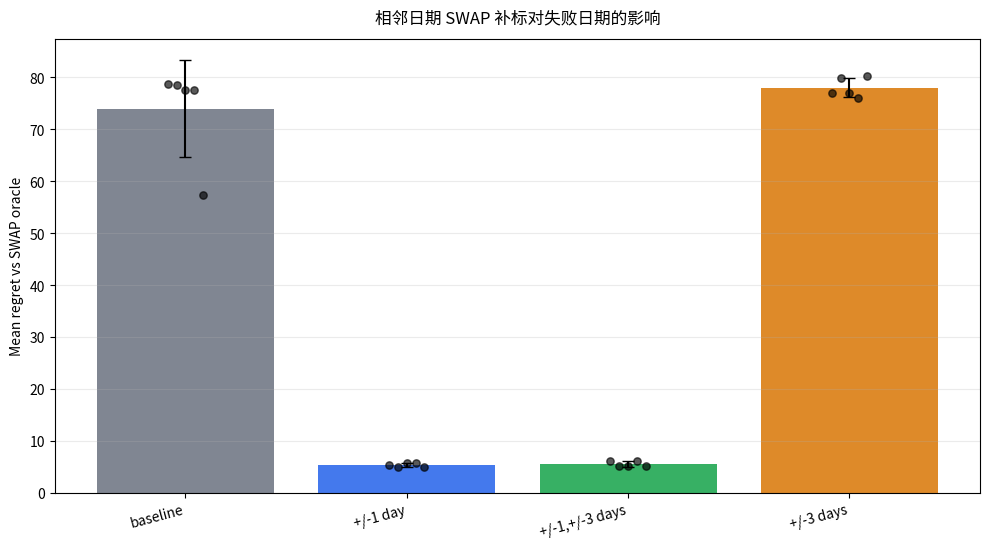
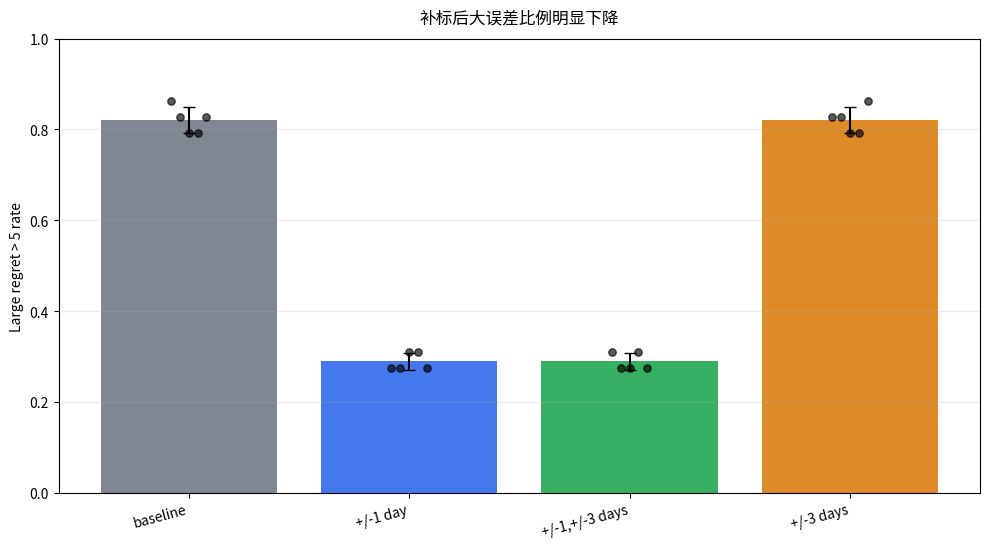
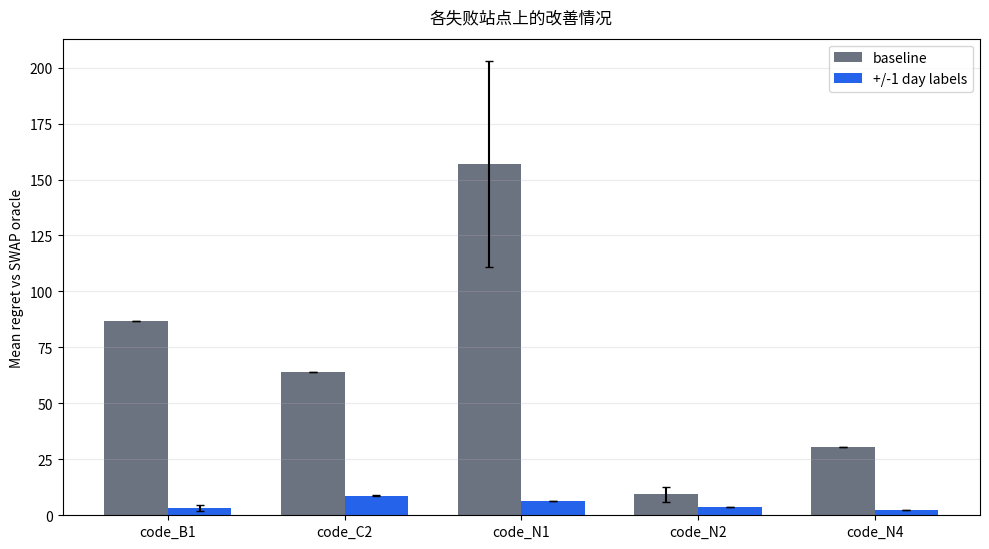
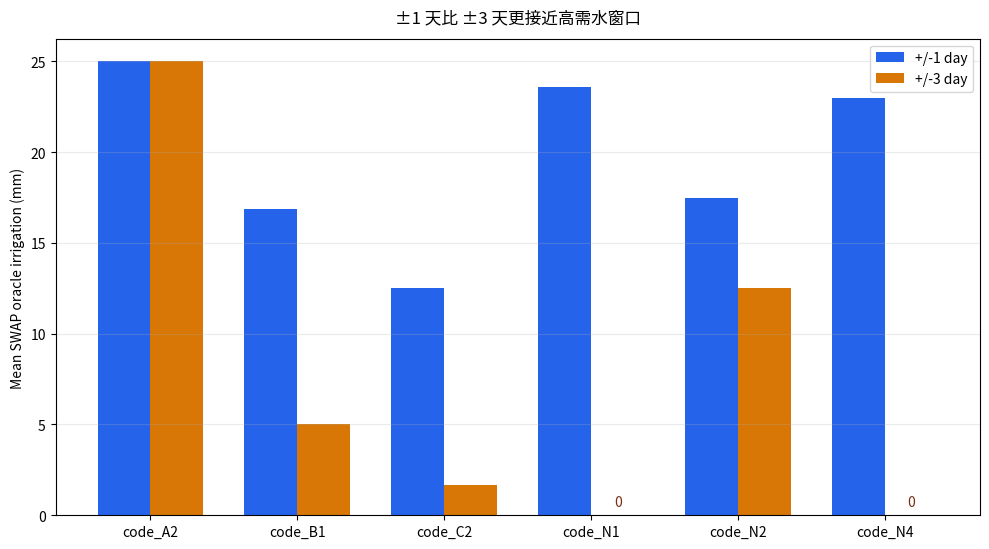

These charts were generated, in order, by the following Python code:
from pathlib import Path

import numpy as np
import pandas as pd
import matplotlib.font_manager as fm
import matplotlib.pyplot as plt


OUT_DIR = Path(
    r"D:\study\s2s_rtist_source\site_general_surrogate_eval\public_data_failure_environment_diagnostic_v1"
)


def configure_fonts() -> None:
    candidates = [
        "Microsoft YaHei",
        "SimHei",
        "Noto Sans CJK SC",
        "Source Han Sans SC",
        "Arial Unicode MS",
    ]
    available = {font.name for font in fm.fontManager.ttflist}
    for name in candidates:
        if name in available:
            plt.rcParams["font.sans-serif"] = [name, "DejaVu Sans"]
            break
    plt.rcParams["axes.unicode_minus"] = False


def bar_with_points(df: pd.DataFrame, cols: list[str], labels: list[str], colors: list[str], ylabel: str, title: str, path: Path, ylim=None) -> None:
    means = df[cols].mean()
    stds = df[cols].std()
    x = np.arange(len(cols))
    plt.figure(figsize=(10, 5.6))
    plt.bar(x, means, yerr=stds, capsize=4, color=colors, alpha=0.86)
    for i, col in enumerate(cols):
        jitter = np.linspace(-0.08, 0.08, len(df))
        plt.scatter(np.full(len(df), i) + jitter, df[col], s=28, color="black", alpha=0.65, zorder=3)
    plt.xticks(x, labels, rotation=15, ha="right")
    plt.ylabel(ylabel)
    plt.title(title, pad=12)
    if ylim is not None:
        plt.ylim(*ylim)
    plt.grid(axis="y", alpha=0.25)
    plt.tight_layout()
    plt.savefig(path, dpi=220)
    plt.close()


def main() -> None:
    configure_fonts()
    OUT_DIR.mkdir(parents=True, exist_ok=True)

    seed_df = pd.DataFrame(
        [
            [11, 78.772414, 5.365517, 6.082759, 77.020690, 0.862069, 0.275862, 0.310345, 0.827586],
            [23, 78.531034, 5.013793, 5.165517, 79.813793, 0.827586, 0.275862, 0.275862, 0.827586],
            [37, 77.537931, 5.662069, 5.200000, 77.034483, 0.793103, 0.310345, 0.275862, 0.793103],
            [52, 77.537931, 5.662069, 6.179310, 76.027586, 0.793103, 0.310345, 0.310345, 0.793103],
            [89, 57.303448, 5.055172, 5.200000, 80.144828, 0.827586, 0.275862, 0.275862, 0.862069],
        ],
        columns=[
            "seed",
            "baseline",
            "pm1",
            "pm1_pm3",
            "pm3",
            "baseline_large",
            "pm1_large",
            "pm1_pm3_large",
            "pm3_large",
        ],
    )

    labels = ["baseline", "+/-1 day", "+/-1,+/-3 days", "+/-3 days"]
    regret_cols = ["baseline", "pm1", "pm1_pm3", "pm3"]
    rate_cols = ["baseline_large", "pm1_large", "pm1_pm3_large", "pm3_large"]
    colors = ["#6b7280", "#2563eb", "#16a34a", "#d97706"]

    bar_with_points(
        seed_df,
        regret_cols,
        labels,
        colors,
        "Mean regret vs SWAP oracle",
        "相邻日期 SWAP 补标对失败日期的影响",
        OUT_DIR / "fig1_seed_sweep_mean_regret_cn.png",
    )

    bar_with_points(
        seed_df,
        rate_cols,
        labels,
        colors,
        "Large regret > 5 rate",
        "补标后大误差比例明显下降",
        OUT_DIR / "fig2_seed_sweep_large_regret_rate_cn.png",
        ylim=(0, 1.0),
    )

    site_rows = [
        [11, "code_B1", 86.7, 2.933333],
        [11, "code_C2", 64.175, 9.0],
        [11, "code_N1", 177.433333, 6.466667],
        [11, "code_N2", 12.72, 3.6],
        [11, "code_N4", 30.65, 2.3],
        [23, "code_B1", 86.7, 1.6],
        [23, "code_C2", 64.175, 8.575],
        [23, "code_N1", 177.433333, 6.466667],
        [23, "code_N2", 11.32, 3.84],
        [23, "code_N4", 30.65, 2.3],
        [37, "code_B1", 86.7, 4.8],
        [37, "code_C2", 64.175, 8.575],
        [37, "code_N1", 177.433333, 6.466667],
        [37, "code_N2", 5.56, 3.8],
        [37, "code_N4", 30.65, 2.25],
        [52, "code_B1", 86.7, 4.366667],
        [52, "code_C2", 64.175, 9.0],
        [52, "code_N1", 177.433333, 6.466667],
        [52, "code_N2", 5.56, 3.6],
        [52, "code_N4", 30.65, 2.3],
        [89, "code_B1", 86.7, 2.033333],
        [89, "code_C2", 64.175, 8.575],
        [89, "code_N1", 74.833333, 6.466667],
        [89, "code_N2", 11.32, 3.6],
        [89, "code_N4", 30.65, 2.25],
    ]
    site_df = pd.DataFrame(site_rows, columns=["seed", "site_id", "baseline", "pm1"])
    site_agg = (
        site_df.groupby("site_id")
        .agg(
            baseline_mean=("baseline", "mean"),
            baseline_std=("baseline", "std"),
            pm1_mean=("pm1", "mean"),
            pm1_std=("pm1", "std"),
        )
        .reset_index()
    )

    x = np.arange(len(site_agg))
    width = 0.36
    plt.figure(figsize=(10, 5.6))
    plt.bar(
        x - width / 2,
        site_agg["baseline_mean"],
        yerr=site_agg["baseline_std"],
        capsize=3,
        width=width,
        color="#6b7280",
        label="baseline",
    )
    plt.bar(
        x + width / 2,
        site_agg["pm1_mean"],
        yerr=site_agg["pm1_std"],
        capsize=3,
        width=width,
        color="#2563eb",
        label="+/-1 day labels",
    )
    plt.xticks(x, site_agg["site_id"])
    plt.ylabel("Mean regret vs SWAP oracle")
    plt.title("各失败站点上的改善情况", pad=12)
    plt.legend()
    plt.grid(axis="y", alpha=0.25)
    plt.tight_layout()
    plt.savefig(OUT_DIR / "fig3_by_site_baseline_vs_pm1_cn.png", dpi=220)
    plt.close()

    coverage = pd.DataFrame(
        [
            ["code_A2", 1, 25.0],
            ["code_A2", 3, 25.0],
            ["code_B1", 1, 16.875],
            ["code_B1", 3, 5.0],
            ["code_C2", 1, 12.5],
            ["code_C2", 3, 1.6666666667],
            ["code_N1", 1, 23.5714285714],
            ["code_N1", 3, 0.0],
            ["code_N2", 1, 17.5],
            ["code_N2", 3, 12.5],
            ["code_N4", 1, 23.0],
            ["code_N4", 3, 0.0],
        ],
        columns=["site_id", "nearest_anchor_gap", "mean_best_ir"],
    )
    pivot = coverage.pivot(index="site_id", columns="nearest_anchor_gap", values="mean_best_ir").fillna(0)
    pivot = pivot.reindex(["code_A2", "code_B1", "code_C2", "code_N1", "code_N2", "code_N4"])
    x = np.arange(len(pivot))
    plt.figure(figsize=(10, 5.6))
    plt.bar(x - width / 2, pivot[1], width=width, color="#2563eb", label="+/-1 day")
    plt.bar(x + width / 2, pivot[3], width=width, color="#d97706", label="+/-3 day")
    for i, value in enumerate(pivot[3]):
        if abs(float(value)) < 1e-12:
            plt.text(i + width / 2, 0.35, "0", ha="center", va="bottom", fontsize=10, color="#7c2d12")
    plt.xticks(x, pivot.index)
    plt.ylabel("Mean SWAP oracle irrigation (mm)")
    plt.title("±1 天比 ±3 天更接近高需水窗口", pad=12)
    plt.legend()
    plt.grid(axis="y", alpha=0.25)
    plt.tight_layout()
    plt.savefig(OUT_DIR / "fig4_gap_coverage_mean_best_ir_cn.png", dpi=220)
    plt.close()

    for path in sorted(OUT_DIR.glob("*_cn.png")):
        print(path)


if __name__ == "__main__":
    main()
